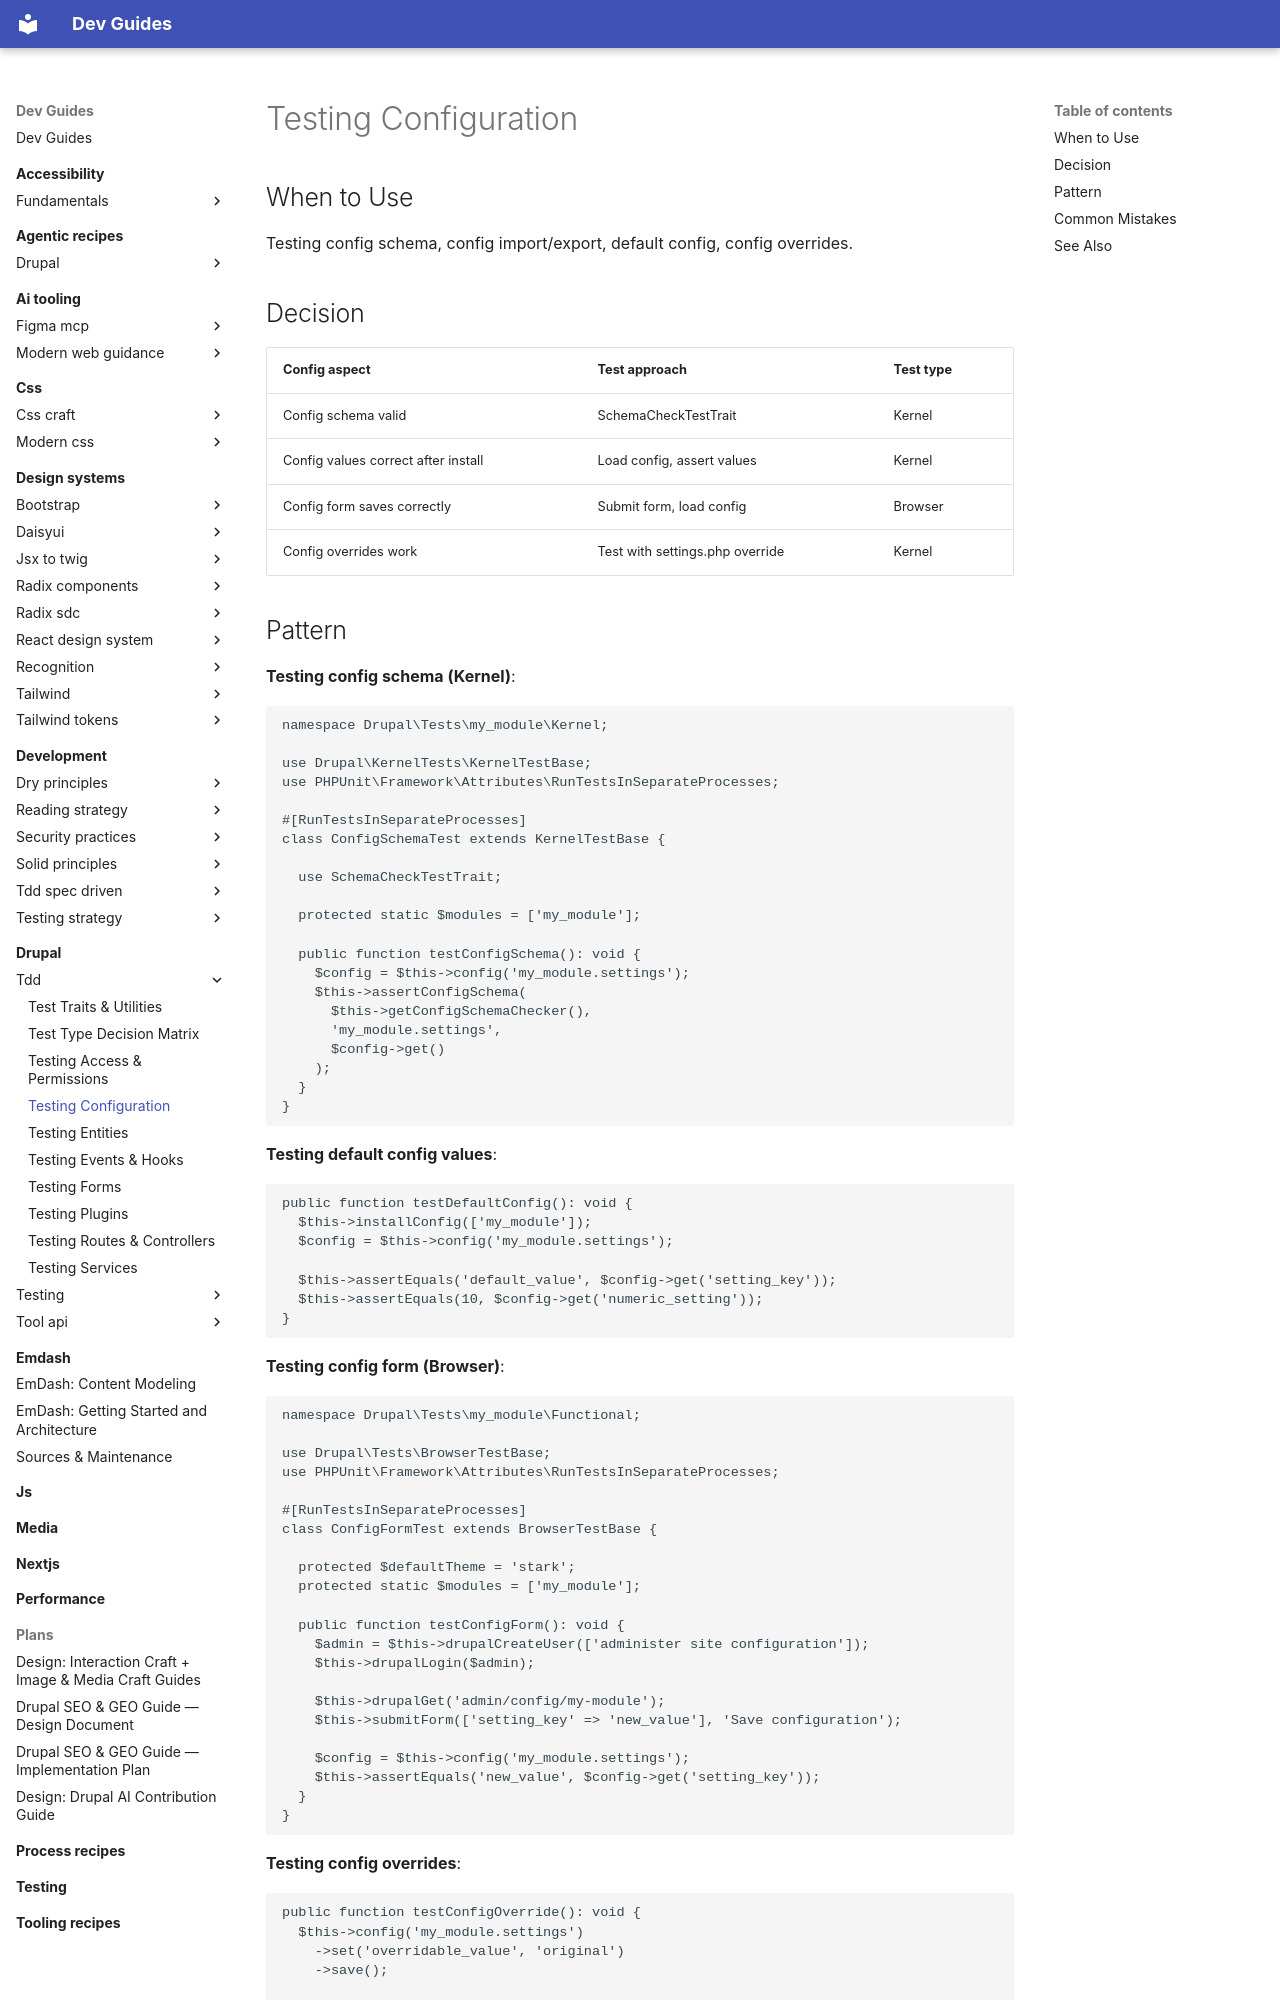

repository: camoa/dev-guides · page: drupal/tdd/testing-configuration/index.html · generator: mkdocs

---
description: Test config schema validation, default config values, config forms, and config overrides in Drupal.
tldr: "Testing config schema, config import/export, default config, config overrides."
---

# Testing Configuration

## When to Use
Testing config schema, config import/export, default config, config overrides.

## Decision
| Config aspect | Test approach | Test type |
|---|---|---|
| Config schema valid | SchemaCheckTestTrait | Kernel |
| Config values correct after install | Load config, assert values | Kernel |
| Config form saves correctly | Submit form, load config | Browser |
| Config overrides work | Test with settings.php override | Kernel |
